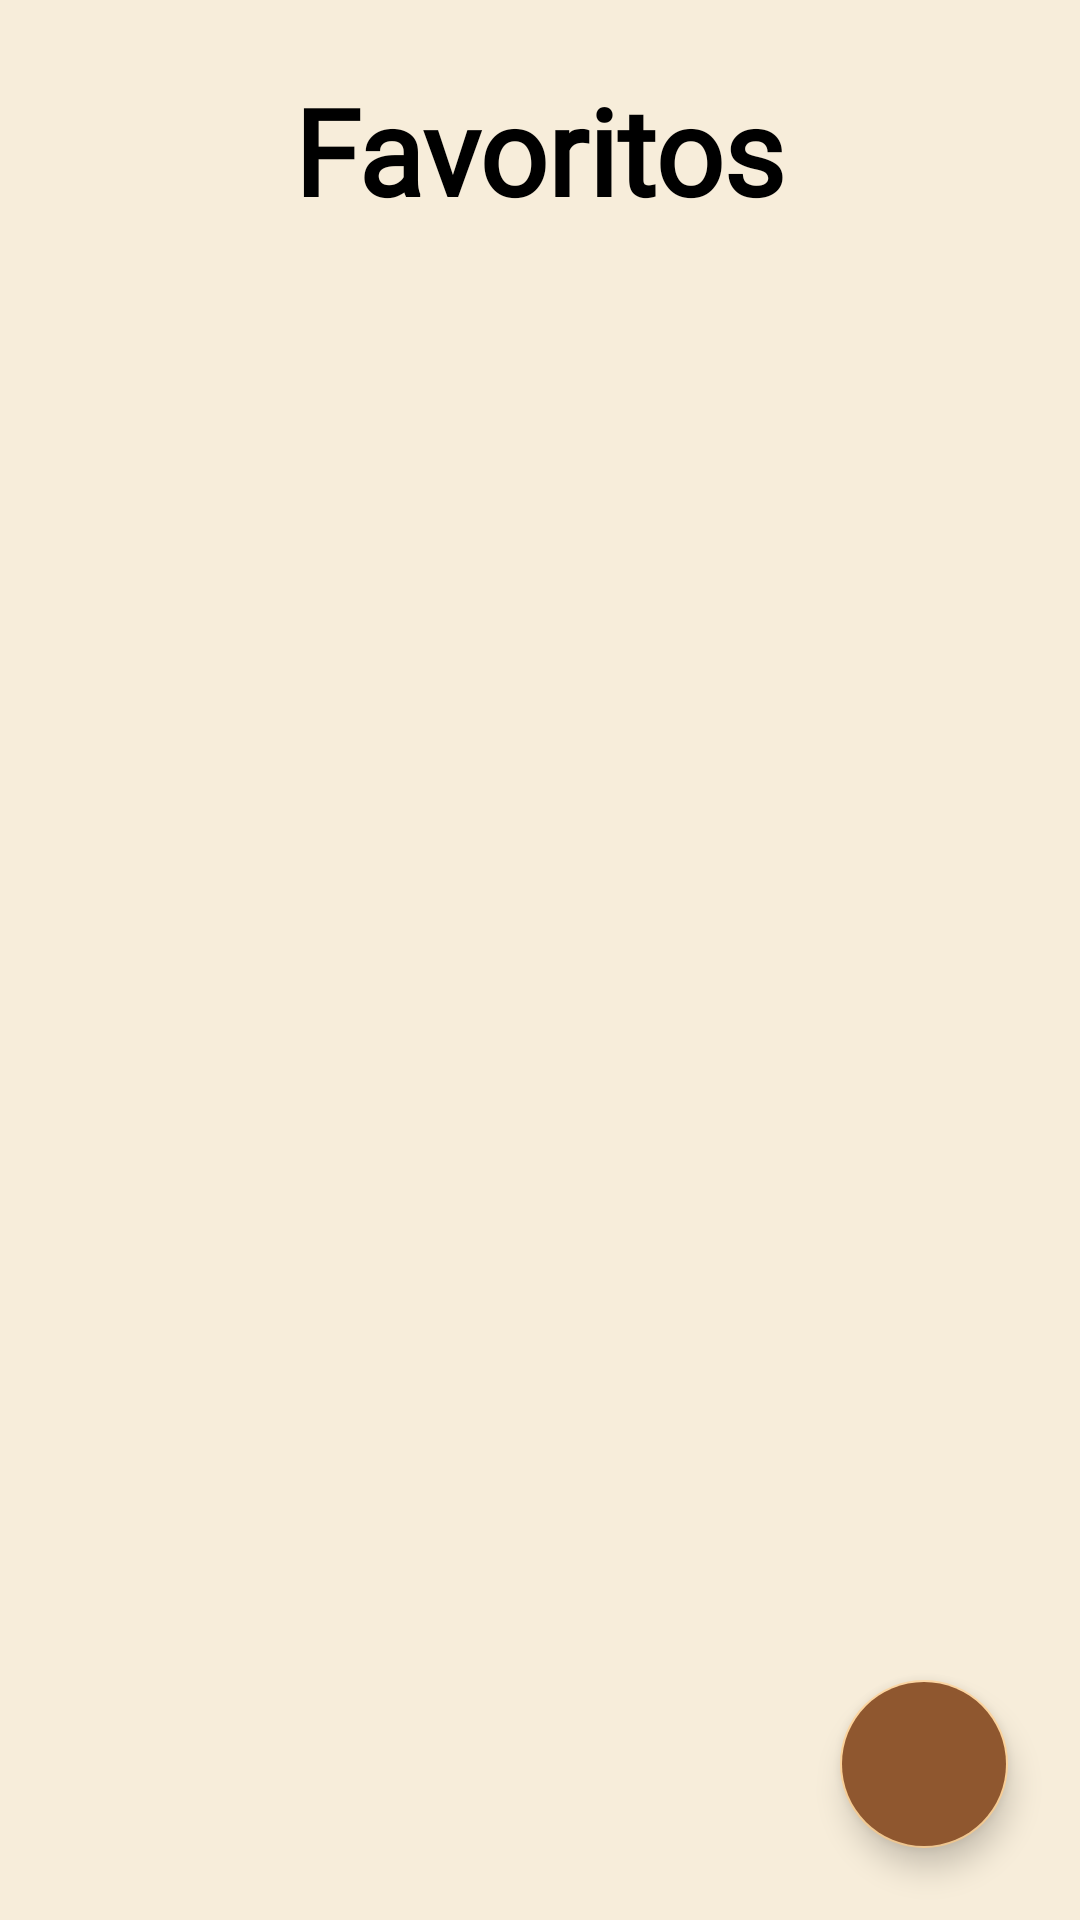

Here is an Android app screen rendered from its layout file. Give the layout XML and the strings, colors and styles it references.
<!-- AndroidManifest.xml: application theme Theme.VangustApp -->
<!-- res/layout/fragment_favorito.xml -->
<?xml version="1.0" encoding="utf-8"?>
<FrameLayout xmlns:android="http://schemas.android.com/apk/res/android"
    xmlns:app="http://schemas.android.com/apk/res-auto"
    xmlns:tools="http://schemas.android.com/tools"
    android:layout_width="match_parent"
    android:layout_height="match_parent"
    android:background="#F7EDDA"
    tools:context=".FavoritoFragment">

    
    <LinearLayout
        android:layout_width="match_parent"
        android:layout_height="match_parent"
        android:orientation="vertical"
        android:paddingBottom="80dp">

        
        <LinearLayout
            android:layout_width="match_parent"
            android:layout_height="100dp"
            android:gravity="center"
            android:orientation="vertical">

            <TextView
                android:layout_width="wrap_content"
                android:layout_height="wrap_content"
                android:fontFamily="@font/oswald_regular"
                android:text="Favoritos"
                android:textColor="@color/black"
                android:textSize="40sp"
                android:textStyle="bold" />
        </LinearLayout>

        
        <androidx.recyclerview.widget.RecyclerView
            android:id="@+id/idRecFavoritos"
            android:layout_width="match_parent"
            android:layout_height="match_parent"
            android:layout_margin="10dp" />

    </LinearLayout>

    
    <FrameLayout
        android:layout_width="wrap_content"
        android:layout_height="wrap_content"
        android:layout_gravity="bottom|end">

        <com.google.android.material.floatingactionbutton.FloatingActionButton
            android:id="@+id/fabCarrinhoFavoritos"
            android:layout_width="wrap_content"
            android:layout_height="wrap_content"
            android:layout_margin="24dp"
            android:src="@drawable/baseline_shopping_cart"
            android:backgroundTint="#8F572F"
            app:tint="#F7EDDA"
            android:contentDescription="Abrir Carrinho" />

        <View
            android:id="@+id/dotCarrinhoFavoritos"
            android:layout_width="14dp"
            android:layout_height="14dp"
            android:layout_gravity="top|end"
            android:layout_marginTop="20dp"
            android:layout_marginEnd="20dp"
            android:background="@drawable/circulo_vermelho"
            android:elevation="10dp"
            android:translationZ="10dp"
            android:visibility="gone" />

    </FrameLayout>

</FrameLayout>
<!-- resources referenced by this layout -->
<resources>
  <!-- drawable circulo_vermelho (drawable) -->
  <?xml version="1.0" encoding="utf-8"?>
  <shape xmlns:android="http://schemas.android.com/apk/res/android"
      android:shape="oval">
      <solid android:color="#A61C1C" /> 
      <size android:width="12dp" android:height="12dp" />
  </shape>
  <style name="Theme.VangustApp" parent="Theme.MaterialComponents.Light.NoActionBar">
          
          <item name="colorPrimary">#8F572F</item>
          <item name="colorPrimaryVariant">#5C3A21</item>
          <item name="colorOnPrimary">#F7EDDA</item>
  
          
          <item name="colorSecondary">#FCD299</item>
          <item name="colorSecondaryVariant">#8F572F</item>
          <item name="colorOnSecondary">#0D0D0D</item>
  
          
          <item name="android:statusBarColor">#8F572F</item>
  
          
          <item name="android:navigationBarColor">#F7EDDA</item>
  
          
          <item name="android:windowLightStatusBar">false</item>
      </style>
  <!-- not gathered from this repository: default colours our renderer supplied (Android Studio template values) -->
  <color name="black">#FF000000</color>
</resources>
